Run: headless pygame with SDL's dummy video driver; simulated clock (each Clock.tick advances the game by its frame time, no real sleeping); random seed 0; keys injected as events and as key.get_pressed() state; no mouse input.
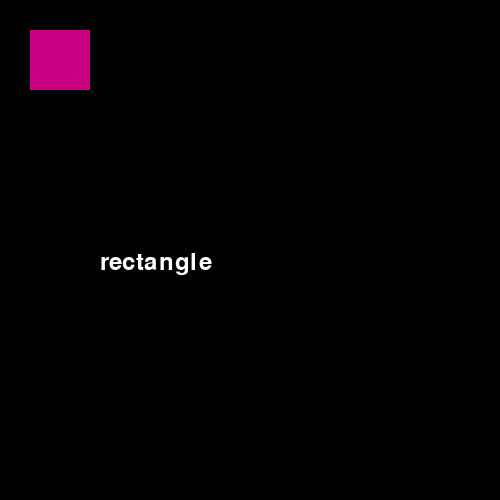
Frame 1 of 4 · flips 1–60 · no input
Frame 2 of 4 · flips 61–180 · tapped SPACE, RETURN · held RIGHT (→), D · screen unchanged from frame 1, image omitted
Frame 3 of 4 · flips 181–300 · held DOWN (↓), S · screen unchanged from frame 2, image omitted
Frame 4 of 4 · flips 301–420 · held LEFT (←), A, UP (↑), W · screen unchanged from frame 3, image omitted

The pygame program that drew these frames:

import pygame

#setup pygame window
pygame.init()
screen = pygame.display.set_mode((500, 500))
screen_width, screen_height = 500, 500
display_surface = pygame.display.set_mode((screen_width, screen_height))
text = pygame.font.Font(None, 36).render("rectangle", True, pygame.Color('white'))
display_surface.blit(text, (100, 250))

while True:
    #check the event type
    for event in pygame.event.get():
        if event.type == pygame.QUIT:
            pygame.quit()
            #quit the program.
            quit()
    
    #draw rectangle
    pygame.draw.rect(screen, (200,0,130), pygame.Rect(30,30, 60,60))

    pygame.display.flip()
